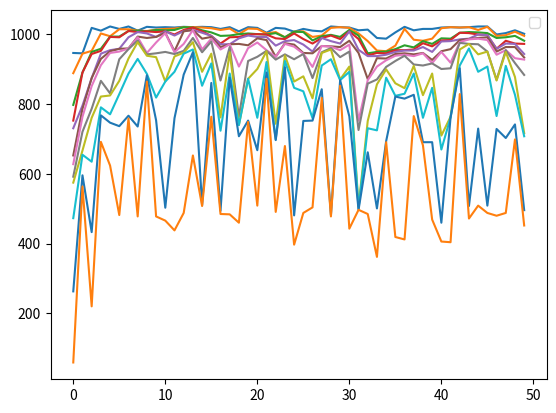

This chart was generated by the following Python code:
import matplotlib.pyplot as plt
import numpy as np
import random

#user defined functions start
def calculate_fitness(data):  #change the value as per as need
    sum_val = 0
    for i,j in enumerate(reversed(data)):
        sum_val += (2**i)*j
    return sum_val

def population_generation(size, nos_pop): 
    return [random.choices([0,1], k=size) for _ in range(nos_pop)]

#user defined function over

class Population:
    def __init__(self):
        print("Population Class Initialised")
        global calculate_fitness
        self.calculate_fitness = calculate_fitness
    
    def calculate_set_fitness(self, data):
        return [calculate_fitness(x) for x in data]

class Crossover:
    def __init__(self, size, pop_size):
        print("Crossover Class Initialised")
        self.size = size
        self.pop_size = pop_size
    
    def crossover_single(self,a,b,key):
        new_a = a[:key] + b[key:]
        new_b = b[:key] + a[key:]
        return new_a,new_b

    def crossover_double(self,a,b,key1, key2, inner = True):
        if inner == True:
            new_a = a[:key1] + b[key1:key2] + a[key2:]
            new_b = b[:key1] + a[key1:key2] + b[key2:]
        else:
            new_a = b[:key1] + a[key1:key2] + b[key2:]
            new_b = a[:key1] + b[key1:key2] + a[key2:]
        return new_a, new_b

    def crossover_set(self, population, single=True):
        final_population = []
        if(single): ## single crossver selected 
            selection_index = random.choices([x for x in range(self.size)], k = self.pop_size//2)
            for i in range(0,self.pop_size, 2):
                final_population += list(self.crossover_single(population[i],population[i+1],
                                    selection_index[i//2]))
        else:
            pass 
            #Write fuction for double crossover
        return final_population
            

class Selection:
    def __init__(self, nos_selection):
        print("Selection Initialised")
        self.replace = nos_selection
        self.population_process = Population()
    
    def selection(self, population, type='default'): 
        #function responsible for rearrangements 
        if(type == 'default'):
            new_poplation = population[:-self.replace] + population[:self.replace]
        return new_poplation

#mutation is used so that if every member of population is same then itdoesnt stop improving
class Mutation:
    def __init__(self):
        print("Mutaion Initialised")
    
    def single_bit_mutation(self, data):
        pos = random.randint(0, len(data)-1)
        if(data[pos] == 1): data[pos] = 0
        else: data[pos] = 1
        return data

    def set_mutation(self, data, single=True):
        final = []
        if(single):
            final = [self.single_bit_mutation(x) for x in data]
        else:
            pass
        return final

class MultiPlot:
    def __init__(self, number_of_population):
        self.pop_nos = number_of_population
        self.pop_fitness = [[] for _ in range(self.pop_nos)]
        print("Plotting Initialised")

    def append_data(self, data):
        for i,j in enumerate(data):
            self.pop_fitness[i].append(j)

    def multi_plot(self):

        for i in range(self.pop_nos):
            plt.plot(self.pop_fitness[i])
        plt.legend()
        plt.show()

            
SIZE = 10    #Size of each population
POP = 12    #Population in each batch
NOS_TOP = 4 #Number of top selected population per population
ITERATION = 50 #Number of Iteration 

def main():
    replacement = POP - NOS_TOP
    population_cal = Population()
    selection = Selection(replacement)
    crossover = Crossover(SIZE,POP)
    population = population_generation(SIZE, POP)
    mutation = Mutation()
    multiplot = MultiPlot(POP)
    for i in range(ITERATION):
        sorted_pop = sorted(population, key=calculate_fitness, reverse=True)  #sort according to fitness
        multiplot.append_data(population_cal.calculate_set_fitness(sorted_pop))
        print("Current Population Fitness :{}".format(population_cal.calculate_set_fitness(sorted_pop)))
        selected_pop = selection.selection(sorted_pop)
        #random.shuffle(selected_pop) # Random Shuffling of population
        crossover_pop = crossover.crossover_set(selected_pop)
        muted_pop = mutation.set_mutation(crossover_pop)
        # print(population_cal.calculate_set_fitness(muted_pop))
        population = muted_pop
    multiplot.multi_plot()

if __name__ == "__main__":
    main()

